The GitHub repository ioanatudorache/proiect-retele-neuronale2 contains a labelled image folder "processed" with 4 categories: Andromeda, Pegasus, Ursa Major, Ursa Minor. Examples follow, each with its label.

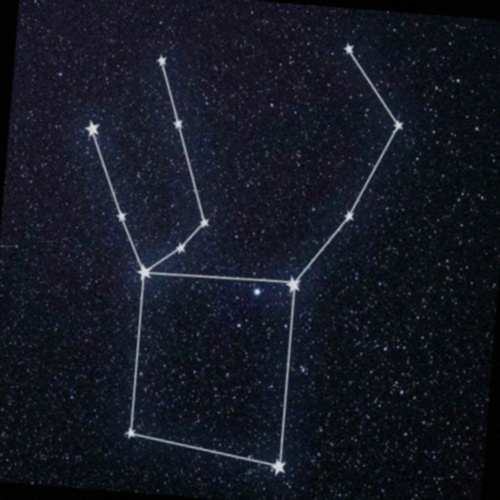
Label: Pegasus

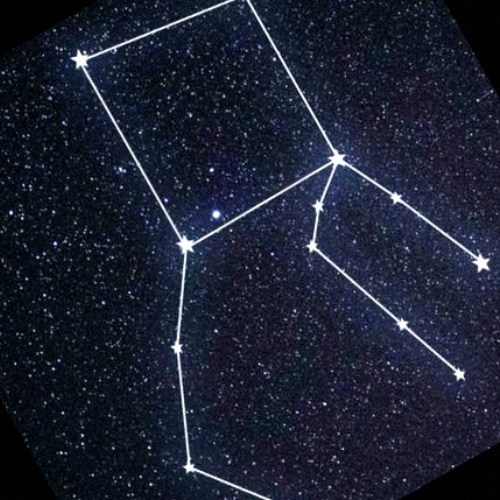
Label: Pegasus

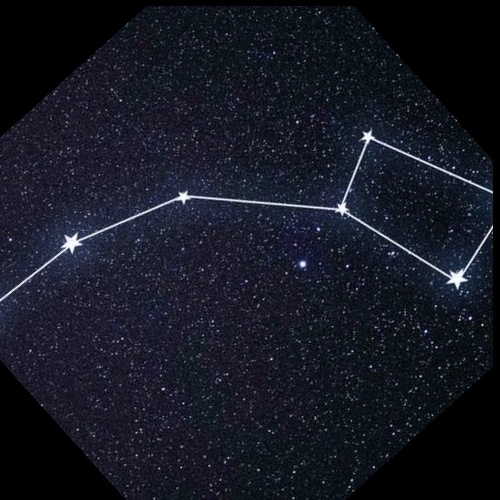
Label: Ursa Minor

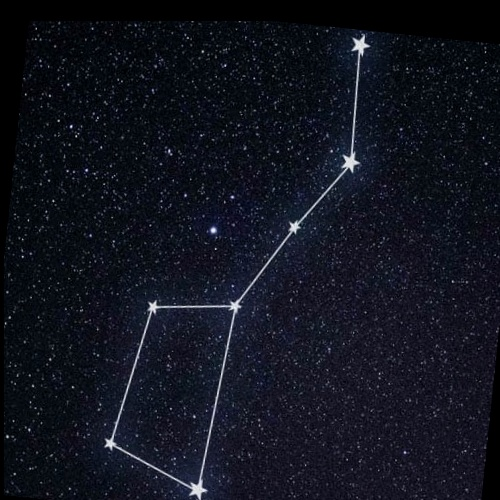
Label: Ursa Major

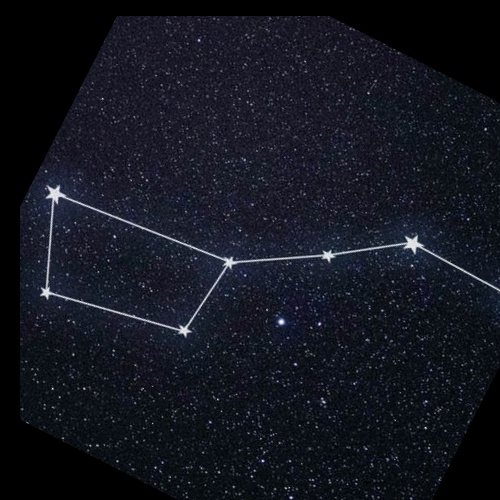
Label: Ursa Major

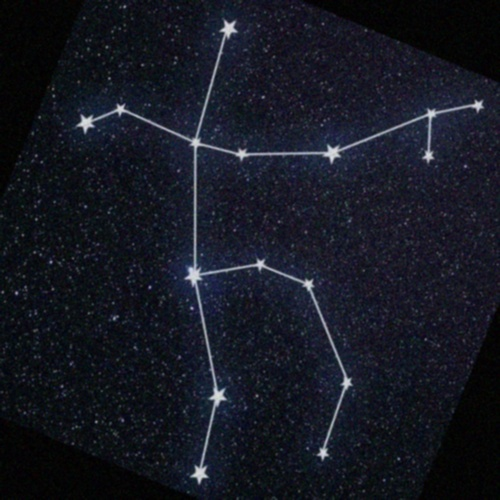
Label: Andromeda
